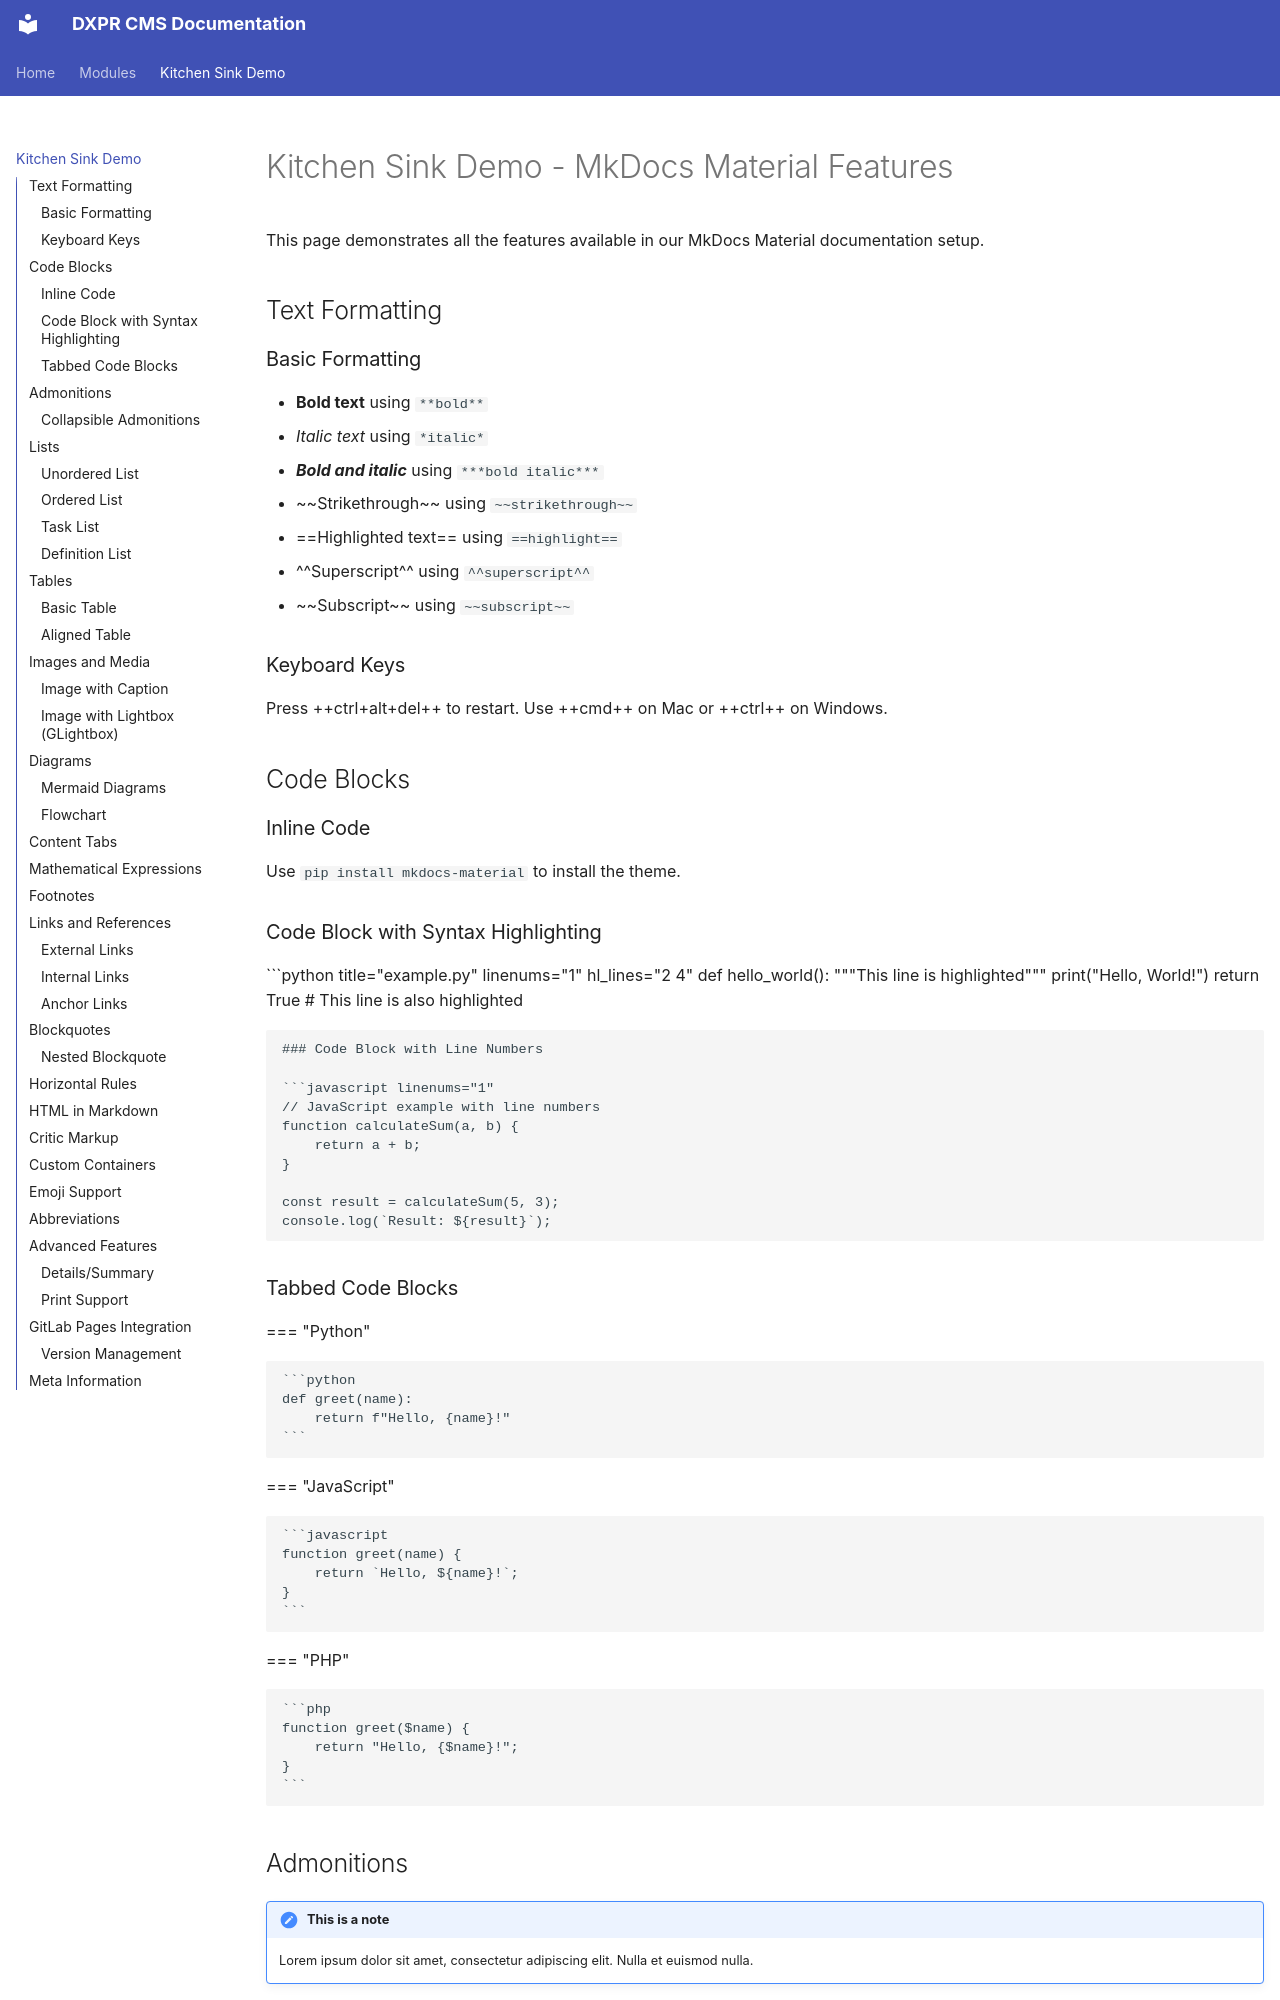

repository: dxpr/dxpr_cms · page: kitchen-sink/index.html · generator: mkdocs

# Kitchen Sink Demo - MkDocs Material Features

This page demonstrates all the features available in our MkDocs Material documentation setup.

## Text Formatting

### Basic Formatting

- **Bold text** using `**bold**`
- *Italic text* using `*italic*`
- ***Bold and italic*** using `***bold italic***`
- ~~Strikethrough~~ using `~~strikethrough~~`
- ==Highlighted text== using `==highlight==`
- ^^Superscript^^ using `^^superscript^^`
- ~~Subscript~~ using `~~subscript~~`

### Keyboard Keys

Press ++ctrl+alt+del++ to restart. Use ++cmd++ on Mac or ++ctrl++ on Windows.

## Code Blocks

### Inline Code

Use `pip install mkdocs-material` to install the theme.

### Code Block with Syntax Highlighting

```python title="example.py" linenums="1" hl_lines="2 4"
def hello_world():
    """This line is highlighted"""
    print("Hello, World!")
    return True  # This line is also highlighted
```

### Code Block with Line Numbers

```javascript linenums="1"
// JavaScript example with line numbers
function calculateSum(a, b) {
    return a + b;
}

const result = calculateSum(5, 3);
console.log(`Result: ${result}`);
```

### Tabbed Code Blocks

=== "Python"

    ```python
    def greet(name):
        return f"Hello, {name}!"
    ```

=== "JavaScript"

    ```javascript
    function greet(name) {
        return `Hello, ${name}!`;
    }
    ```

=== "PHP"

    ```php
    function greet($name) {
        return "Hello, {$name}!";
    }
    ```
